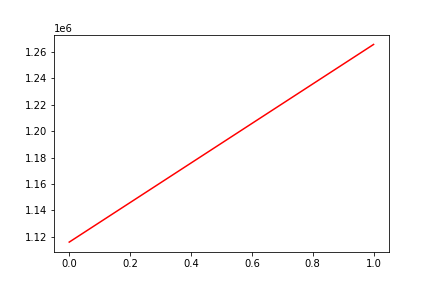

The data file committed next to this chart (first rows):
, date, assets
0, 0, 1116094
1, 20130918, 1265496
